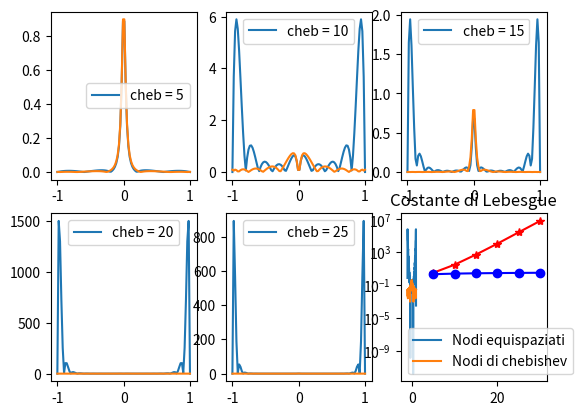

Write the Python code that produced this figure.
# -*- coding: utf-8 -*-
"""
Esame 8 Settembre
Es 2
"""
import numpy as np
import matplotlib.pyplot as plt
import math

def Lagrange(xnodi, i):
    n = xnodi.size
    if i == 0:
        xzeri = xnodi[1 : n]
    else:
        xzeri = np.append(xnodi[0 : i], xnodi[i + 1 : n])
    num = np.poly(xzeri)
    den = np.polyval(num, xnodi[i])
    return num / den

def interpol(x, y, xx):
    m = x.size
    n = xx.size
    L = np.zeros((m,n))
    for i in range(m):
        L[i, :] = np.polyval(Lagrange(x,i), xx)
    return np.dot(y, L)

def chebishev(a, b, n):
    t1 = (a+b) / 2
    t2 = (b - a) / 2
    x = np.zeros((n + 1, ))
    for k in range(n+1):
        x[k] = t1 + t2 * np.cos(((2*k+1) / (2*(n + 1))*math.pi))
    return x

f = lambda x : 1 / (1 + 900 * (np.power(x, 2)))
xx = np.linspace(-1, 1, 100)
xe = []
xc = []
re = []
rc = []
LLe = np.zeros((6, 1))
LLc = np.zeros((6, 1))
l = 0
for n in range(5, 31, 5):
    xe = []
    xc = []
    Le = np.zeros((100, 1))
    Lc = np.zeros((100, 1))
    for i in range(1, n + 2):
        xe.append( -1 + ((2*(i-1)) / n))
    for i in range(n + 1, 0, -1):
        xc.append(math.cos(((2*i - 1) * math.pi) / (2 * (n + 1))))
    for i in range(n + 1):
        lagrC = Lagrange(np.array(xc), i)
        lagrE = Lagrange(np.array(xe), i)
        Le = Le + np.abs(np.polyval(lagrE, xx))
        Lc = Lc + np.abs(np.polyval(lagrC, xx))
    LLe[l] = np.max(Le)
    LLc[l] = np.max(Lc)
    l += 1

    fe = f(xe)
    fc = f(xc)
    ye = interpol(np.array(xe), fe, xx)
    yc = interpol(np.array(xc), fc, xx)
    re.append(np.abs(ye - f(xx)))
    rc.append(np.abs(yc - f(xx)))
    
    
for i in range(re.__len__()):
    plt.subplot(2, 3, i + 1)
    plt.plot(xx, re[i])
    plt.legend(["eq = " + str((i+1)*5)])
plt.show()
for i in range(rc.__len__()):
    plt.subplot(2, 3, i + 1)
    plt.plot(xx, rc[i])
    plt.legend(["cheb = " + str((i+1)*5)])
plt.show()

plt.semilogy(np.arange(5, 31, 5), LLe, "r-*", np.arange(5, 31, 5), LLc, "b-o")
plt.title("Costante di Lebesgue")
plt.legend(["Nodi equispaziati", "Nodi di chebishev"])
plt.show()